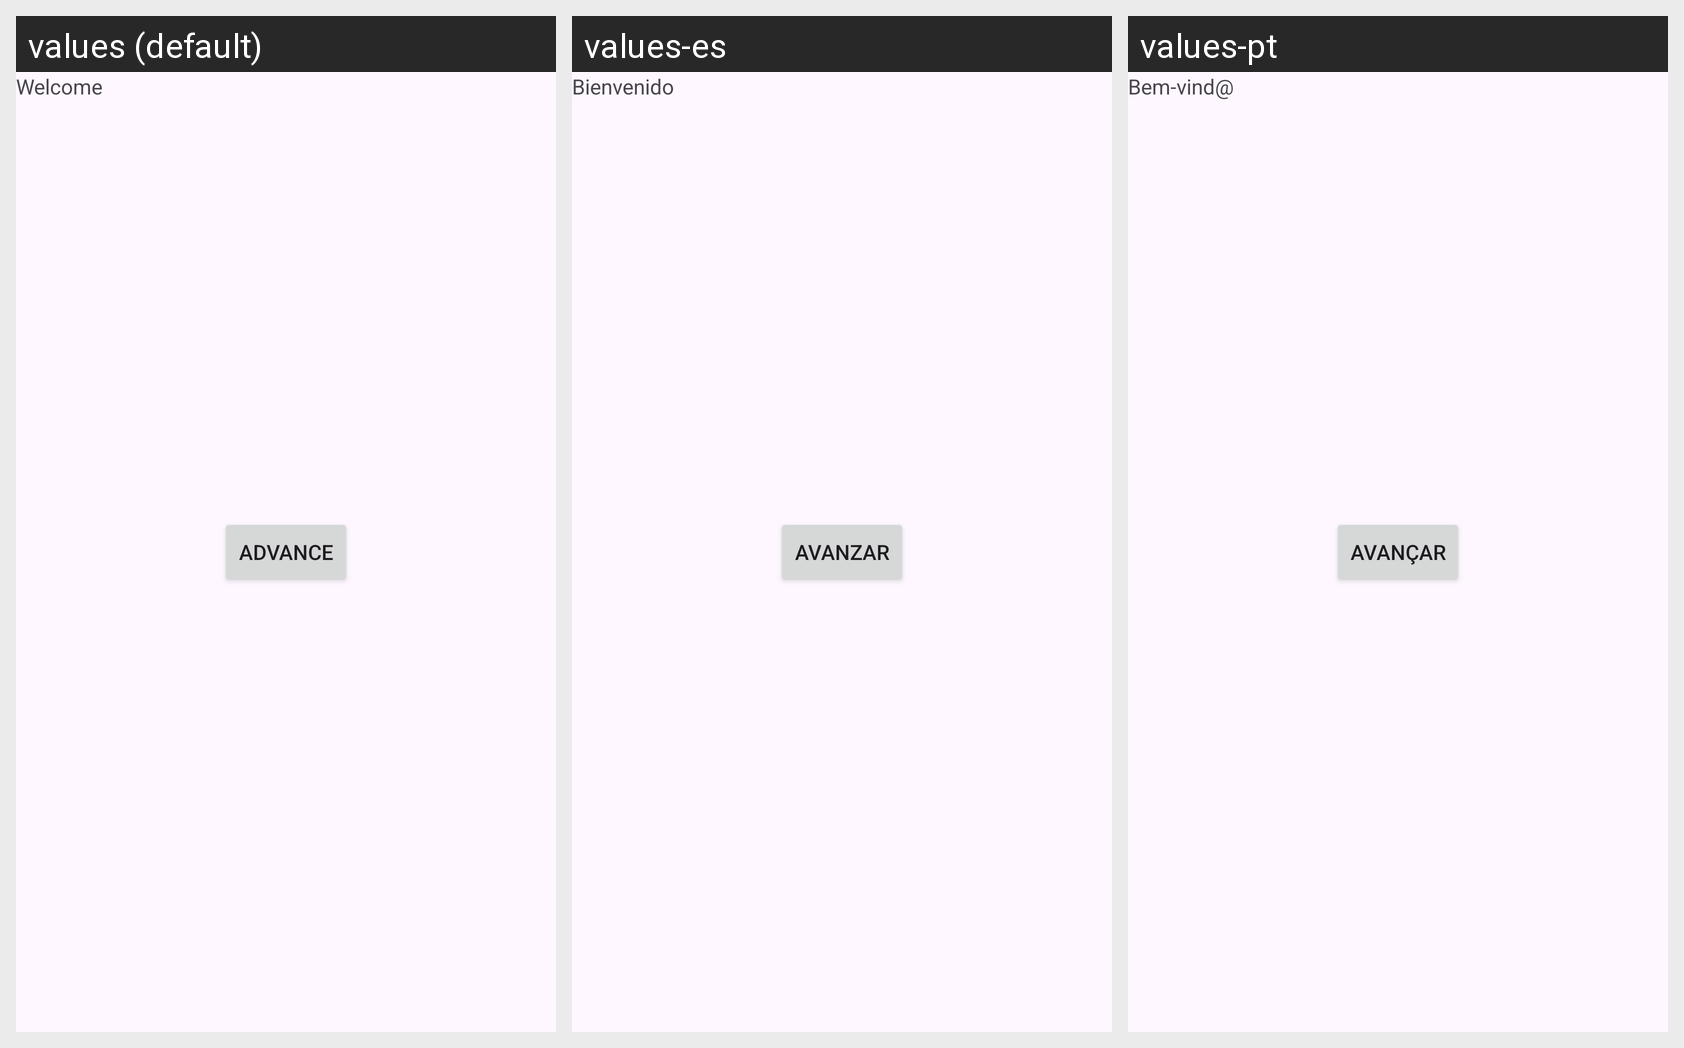

Locale-by-locale string values for the Android screen shown in this grid:
Android screen res/layout/activity_main.xml rendered under 3 locales, left to right: values (default), values-es, values-pt. Device: Nexus 5 (rendered at 1080×1920; each locale shown at half size, 540×960, under a caption strip naming it); theme Theme.AppRelogio.
Strings drawn on this screen, with the default value and each locale's value (text and hints the layout hard-codes, and strings that could not be matched under every locale, appear in the picture but are not listed):

button_avancar
  values: ADVANCE
  values-es: AVANZAR
  values-pt: AVANÇAR

welcome
  values: Welcome
  values-es: Bienvenido
  values-pt: Bem-vind@
